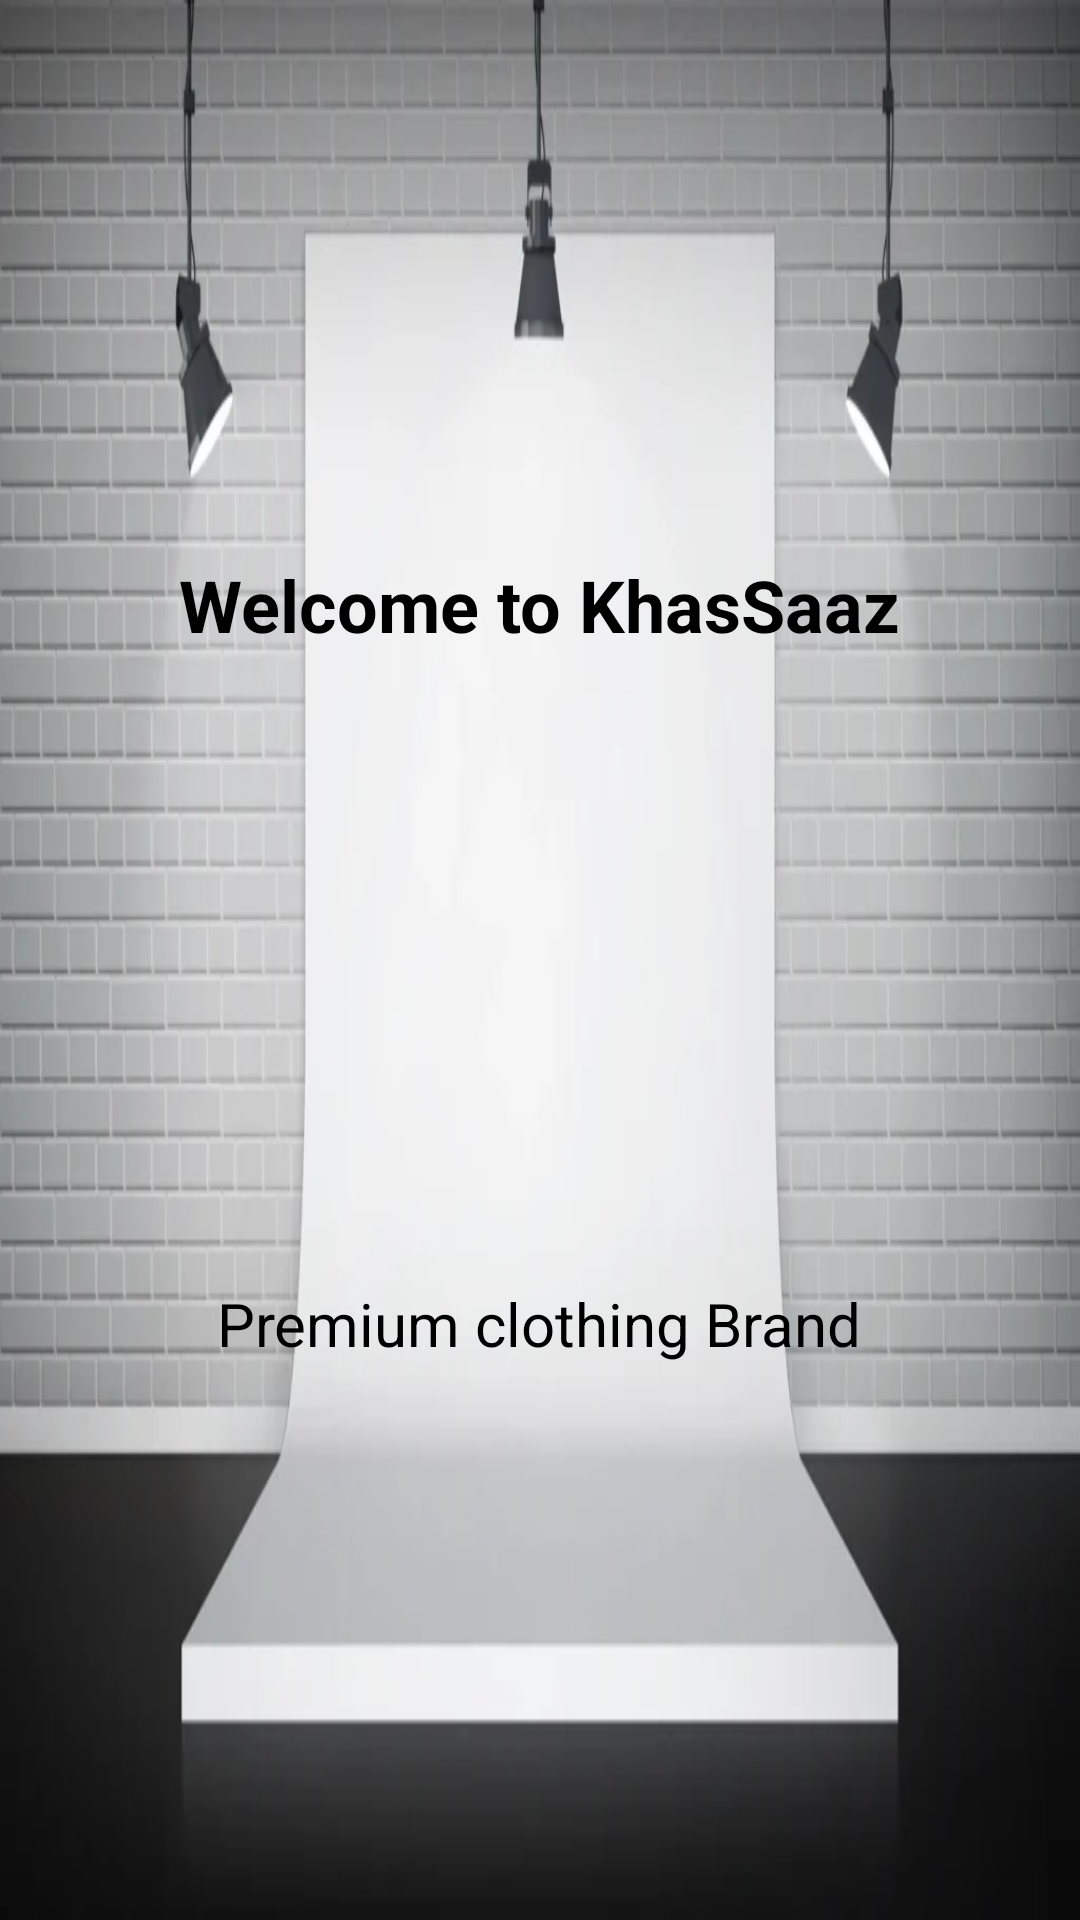

Produce the Android XML layout that renders to this screen, including the resource entries it uses.
<!-- AndroidManifest.xml: application theme Theme.KhasSaaz -->
<!-- res/layout/activity_splash.xml -->
<?xml version="1.0" encoding="utf-8"?>
<LinearLayout xmlns:android="http://schemas.android.com/apk/res/android"
    android:orientation="vertical"
    android:gravity="center"
    android:layout_width="match_parent"
    android:layout_height="match_parent"
    android:background="@drawable/splashbg">
    <TextView
        android:id="@+id/appName"
        android:layout_width="wrap_content"
        android:layout_height="wrap_content"
        android:layout_marginBottom="40dp"
        android:text="@string/app_name_display"
        android:textColor="@android:color/black"
        android:textSize="24sp"
        android:textStyle="bold" />
    <ImageView
        android:id="@+id/logoImage"
        android:layout_width="150dp"
        android:layout_height="150dp"
        android:src="@drawable/brandlogo" />

    <TextView
        android:id="@+id/appDescription"
        android:layout_width="wrap_content"
        android:layout_height="wrap_content"
        android:layout_marginTop="20dp"
        android:text="@string/app_description_display"
        android:textColor="@android:color/black"
        android:textSize="20sp"/>

</LinearLayout>
<!-- resources referenced by this layout -->
<resources>
  <!-- drawable splashbg: png bitmap (drawable, 21166 bytes) -->
  <string name="app_description_display">Premium clothing Brand</string>
  <string name="app_name_display">Welcome to KhasSaaz</string>
  <style name="Theme.KhasSaaz" parent="android:Theme.Material.Light.NoActionBar" />
</resources>
